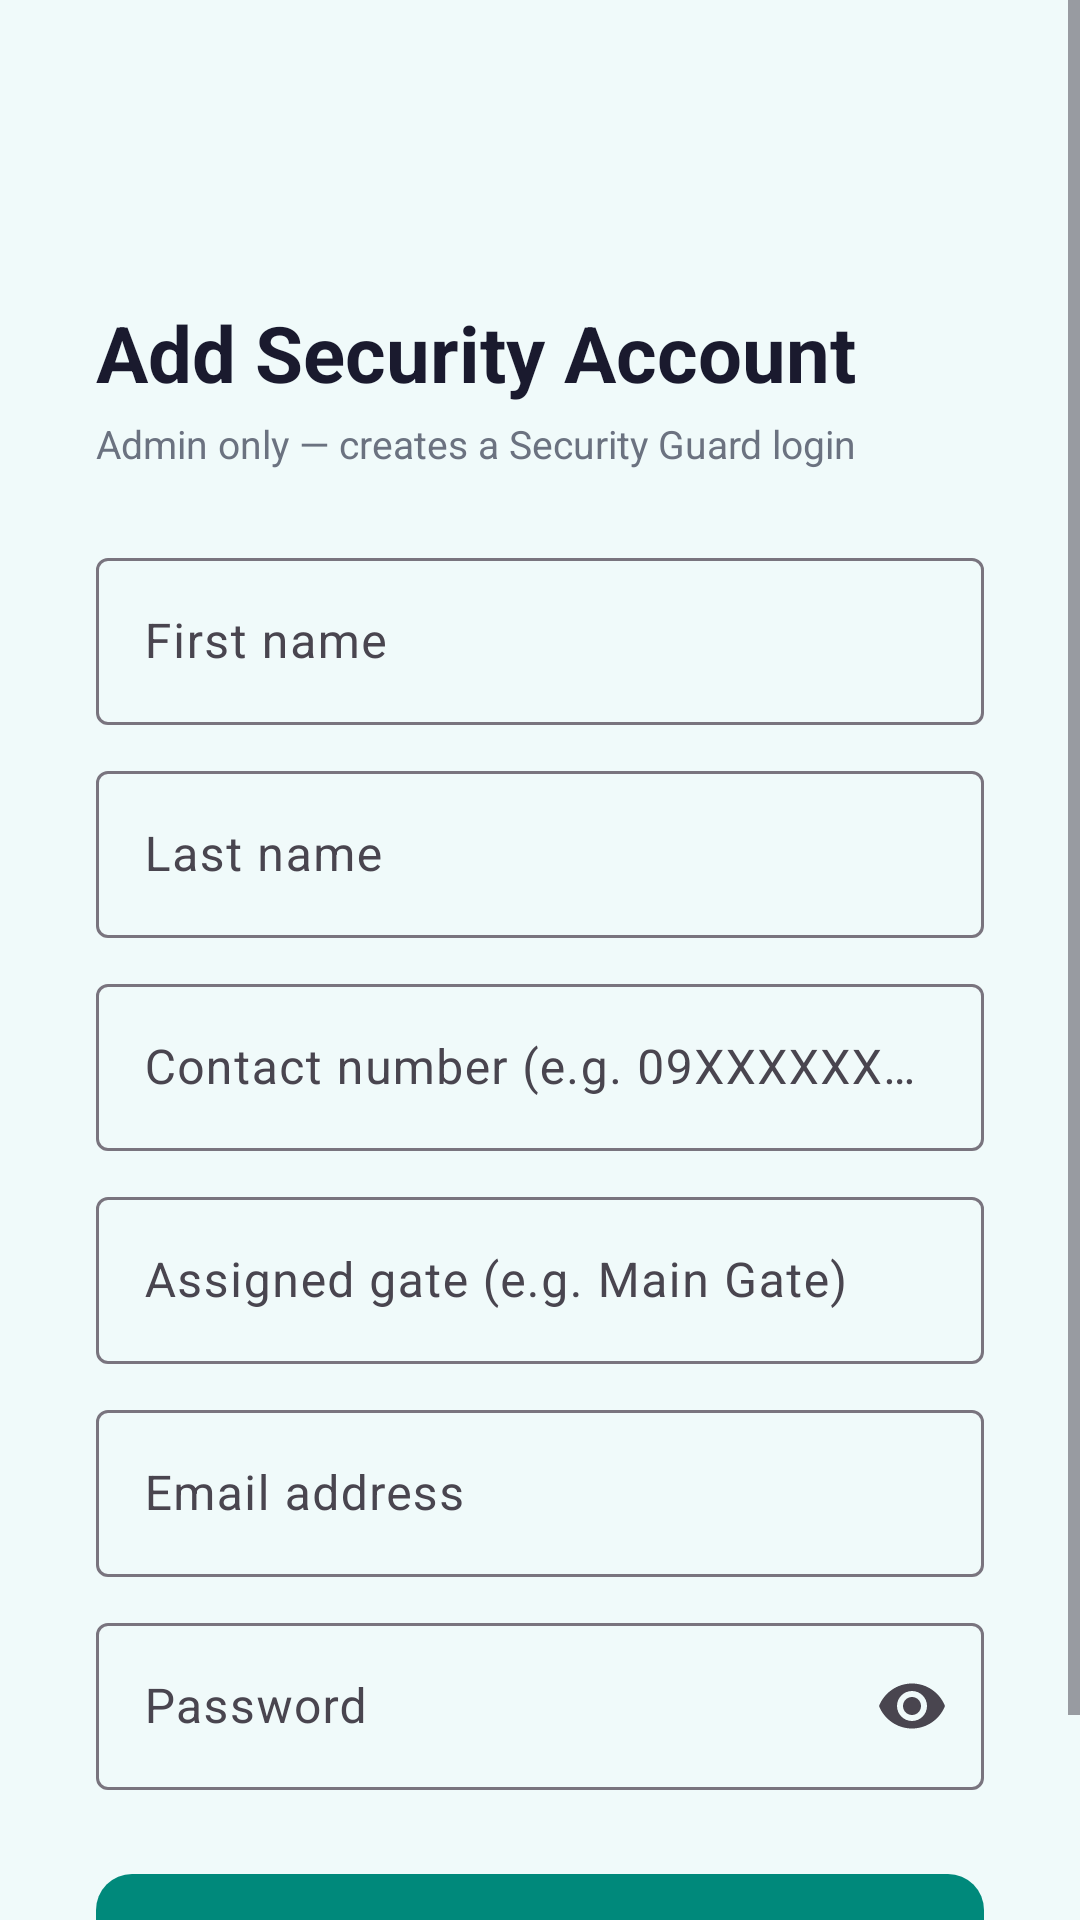

Reconstruct the res/layout file that produces this screen, plus the resources it refers to.
<!-- AndroidManifest.xml: application theme Theme.Eldroid -->
<!-- res/layout/activity_create_security.xml -->
<?xml version="1.0" encoding="utf-8"?>
<ScrollView xmlns:android="http://schemas.android.com/apk/res/android"
    xmlns:app="http://schemas.android.com/apk/res-auto"
    android:layout_width="match_parent"
    android:layout_height="match_parent"
    android:background="@color/background"
    android:fillViewport="true">

    <androidx.constraintlayout.widget.ConstraintLayout
        android:layout_width="match_parent"
        android:layout_height="wrap_content"
        android:paddingLeft="32dp"
        android:paddingRight="32dp"
        android:paddingTop="48dp"
        android:paddingBottom="40dp">

        
        <ImageButton
            android:id="@+id/btnBack"
            android:layout_width="40dp"
            android:layout_height="40dp"
            android:background="?attr/selectableItemBackgroundBorderless"
            android:contentDescription="@string/back"
            android:src="@drawable/ic_arrow_back"
            app:layout_constraintTop_toTopOf="parent"
            app:layout_constraintStart_toStartOf="parent" />

        
        <TextView
            android:id="@+id/tvTitle"
            android:layout_width="wrap_content"
            android:layout_height="wrap_content"
            android:layout_marginTop="12dp"
            android:text="@string/create_security_title"
            android:textColor="@color/text_primary"
            android:textSize="26sp"
            android:textStyle="bold"
            app:layout_constraintTop_toBottomOf="@id/btnBack"
            app:layout_constraintStart_toStartOf="parent" />

        <TextView
            android:id="@+id/tvSubtitle"
            android:layout_width="wrap_content"
            android:layout_height="wrap_content"
            android:layout_marginTop="4dp"
            android:text="@string/create_security_subtitle"
            android:textColor="@color/text_secondary"
            android:textSize="13sp"
            app:layout_constraintTop_toBottomOf="@id/tvTitle"
            app:layout_constraintStart_toStartOf="parent" />

        
        <com.google.android.material.textfield.TextInputLayout
            android:id="@+id/tilFirstName"
            style="@style/Widget.Material3.TextInputLayout.OutlinedBox"
            android:layout_width="0dp"
            android:layout_height="wrap_content"
            android:layout_marginTop="24dp"
            android:hint="@string/hint_first_name"
            app:layout_constraintTop_toBottomOf="@id/tvSubtitle"
            app:layout_constraintStart_toStartOf="parent"
            app:layout_constraintEnd_toEndOf="parent">
            <com.google.android.material.textfield.TextInputEditText
                android:id="@+id/etFirstName"
                android:layout_width="match_parent"
                android:layout_height="wrap_content"
                android:inputType="textPersonName|textCapWords"
                android:imeOptions="actionNext"
                android:maxLines="1" />
        </com.google.android.material.textfield.TextInputLayout>

        
        <com.google.android.material.textfield.TextInputLayout
            android:id="@+id/tilLastName"
            style="@style/Widget.Material3.TextInputLayout.OutlinedBox"
            android:layout_width="0dp"
            android:layout_height="wrap_content"
            android:layout_marginTop="10dp"
            android:hint="@string/hint_last_name"
            app:layout_constraintTop_toBottomOf="@id/tilFirstName"
            app:layout_constraintStart_toStartOf="parent"
            app:layout_constraintEnd_toEndOf="parent">
            <com.google.android.material.textfield.TextInputEditText
                android:id="@+id/etLastName"
                android:layout_width="match_parent"
                android:layout_height="wrap_content"
                android:inputType="textPersonName|textCapWords"
                android:imeOptions="actionNext"
                android:maxLines="1" />
        </com.google.android.material.textfield.TextInputLayout>

        
        <com.google.android.material.textfield.TextInputLayout
            android:id="@+id/tilContactNumber"
            style="@style/Widget.Material3.TextInputLayout.OutlinedBox"
            android:layout_width="0dp"
            android:layout_height="wrap_content"
            android:layout_marginTop="10dp"
            android:hint="@string/hint_contact_number"
            app:layout_constraintTop_toBottomOf="@id/tilLastName"
            app:layout_constraintStart_toStartOf="parent"
            app:layout_constraintEnd_toEndOf="parent">
            <com.google.android.material.textfield.TextInputEditText
                android:id="@+id/etContactNumber"
                android:layout_width="match_parent"
                android:layout_height="wrap_content"
                android:inputType="phone"
                android:imeOptions="actionNext"
                android:maxLines="1" />
        </com.google.android.material.textfield.TextInputLayout>

        
        <com.google.android.material.textfield.TextInputLayout
            android:id="@+id/tilAssignedGate"
            style="@style/Widget.Material3.TextInputLayout.OutlinedBox"
            android:layout_width="0dp"
            android:layout_height="wrap_content"
            android:layout_marginTop="10dp"
            android:hint="@string/hint_assigned_gate"
            app:layout_constraintTop_toBottomOf="@id/tilContactNumber"
            app:layout_constraintStart_toStartOf="parent"
            app:layout_constraintEnd_toEndOf="parent">
            <com.google.android.material.textfield.TextInputEditText
                android:id="@+id/etAssignedGate"
                android:layout_width="match_parent"
                android:layout_height="wrap_content"
                android:inputType="textCapWords"
                android:imeOptions="actionNext"
                android:maxLines="1" />
        </com.google.android.material.textfield.TextInputLayout>

        
        <com.google.android.material.textfield.TextInputLayout
            android:id="@+id/tilEmail"
            style="@style/Widget.Material3.TextInputLayout.OutlinedBox"
            android:layout_width="0dp"
            android:layout_height="wrap_content"
            android:layout_marginTop="10dp"
            android:hint="@string/hint_email"
            app:layout_constraintTop_toBottomOf="@id/tilAssignedGate"
            app:layout_constraintStart_toStartOf="parent"
            app:layout_constraintEnd_toEndOf="parent">
            <com.google.android.material.textfield.TextInputEditText
                android:id="@+id/etEmail"
                android:layout_width="match_parent"
                android:layout_height="wrap_content"
                android:inputType="textEmailAddress"
                android:imeOptions="actionNext"
                android:maxLines="1" />
        </com.google.android.material.textfield.TextInputLayout>

        
        <com.google.android.material.textfield.TextInputLayout
            android:id="@+id/tilPassword"
            style="@style/Widget.Material3.TextInputLayout.OutlinedBox"
            android:layout_width="0dp"
            android:layout_height="wrap_content"
            android:layout_marginTop="10dp"
            android:hint="@string/hint_password"
            app:endIconMode="password_toggle"
            app:layout_constraintTop_toBottomOf="@id/tilEmail"
            app:layout_constraintStart_toStartOf="parent"
            app:layout_constraintEnd_toEndOf="parent">
            <com.google.android.material.textfield.TextInputEditText
                android:id="@+id/etPassword"
                android:layout_width="match_parent"
                android:layout_height="wrap_content"
                android:inputType="textPassword"
                android:imeOptions="actionDone"
                android:maxLines="1" />
        </com.google.android.material.textfield.TextInputLayout>

        
        <com.google.android.material.button.MaterialButton
            android:id="@+id/btnCreate"
            android:layout_width="0dp"
            android:layout_height="56dp"
            android:layout_marginTop="24dp"
            android:text="@string/btn_create_security"
            android:textSize="16sp"
            app:cornerRadius="12dp"
            app:layout_constraintTop_toBottomOf="@id/tilPassword"
            app:layout_constraintStart_toStartOf="parent"
            app:layout_constraintEnd_toEndOf="parent" />

        
        <com.google.android.material.progressindicator.CircularProgressIndicator
            android:id="@+id/progressBar"
            android:layout_width="wrap_content"
            android:layout_height="wrap_content"
            android:visibility="gone"
            app:layout_constraintTop_toTopOf="@id/btnCreate"
            app:layout_constraintBottom_toBottomOf="@id/btnCreate"
            app:layout_constraintStart_toStartOf="parent"
            app:layout_constraintEnd_toEndOf="parent" />

    </androidx.constraintlayout.widget.ConstraintLayout>
</ScrollView>
<!-- resources referenced by this layout -->
<resources>
  <color name="background">#F0FAFA</color>
  <color name="text_primary">#1A1A2E</color>
  <color name="text_secondary">#6B7280</color>
  <string name="back">Back</string>
  <string name="btn_create_security">Create Security Account</string>
  <string name="create_security_subtitle">Admin only — creates a Security Guard login</string>
  <string name="create_security_title">Add Security Account</string>
  <string name="hint_assigned_gate">Assigned gate (e.g. Main Gate)</string>
  <string name="hint_contact_number">Contact number (e.g. 09XXXXXXXXX)</string>
  <string name="hint_email">Email address</string>
  <string name="hint_first_name">First name</string>
  <string name="hint_last_name">Last name</string>
  <string name="hint_password">Password</string>
  <style name="Theme.Eldroid" parent="Base.Theme.Eldroid" />
  <style name="Base.Theme.Eldroid" parent="Theme.Material3.DayNight.NoActionBar">
          <item name="colorPrimary">@color/primary</item>
          <item name="colorPrimaryVariant">@color/primary_dark</item>
          <item name="colorOnPrimary">@color/white</item>
          <item name="colorSecondary">@color/primary_light</item>
          <item name="colorOnSecondary">@color/white</item>
          <item name="colorError">@color/error</item>
          <item name="android:colorBackground">@color/background</item>
          <item name="android:statusBarColor">@color/primary</item>
          <item name="android:windowLightStatusBar" tools:targetApi="23">false</item>
      </style>
  <color name="primary">#00897B</color>
  <color name="primary_dark">#00695C</color>
  <color name="white">#FFFFFFFF</color>
  <color name="primary_light">#4DB6AC</color>
  <color name="error">#D32F2F</color>
</resources>
